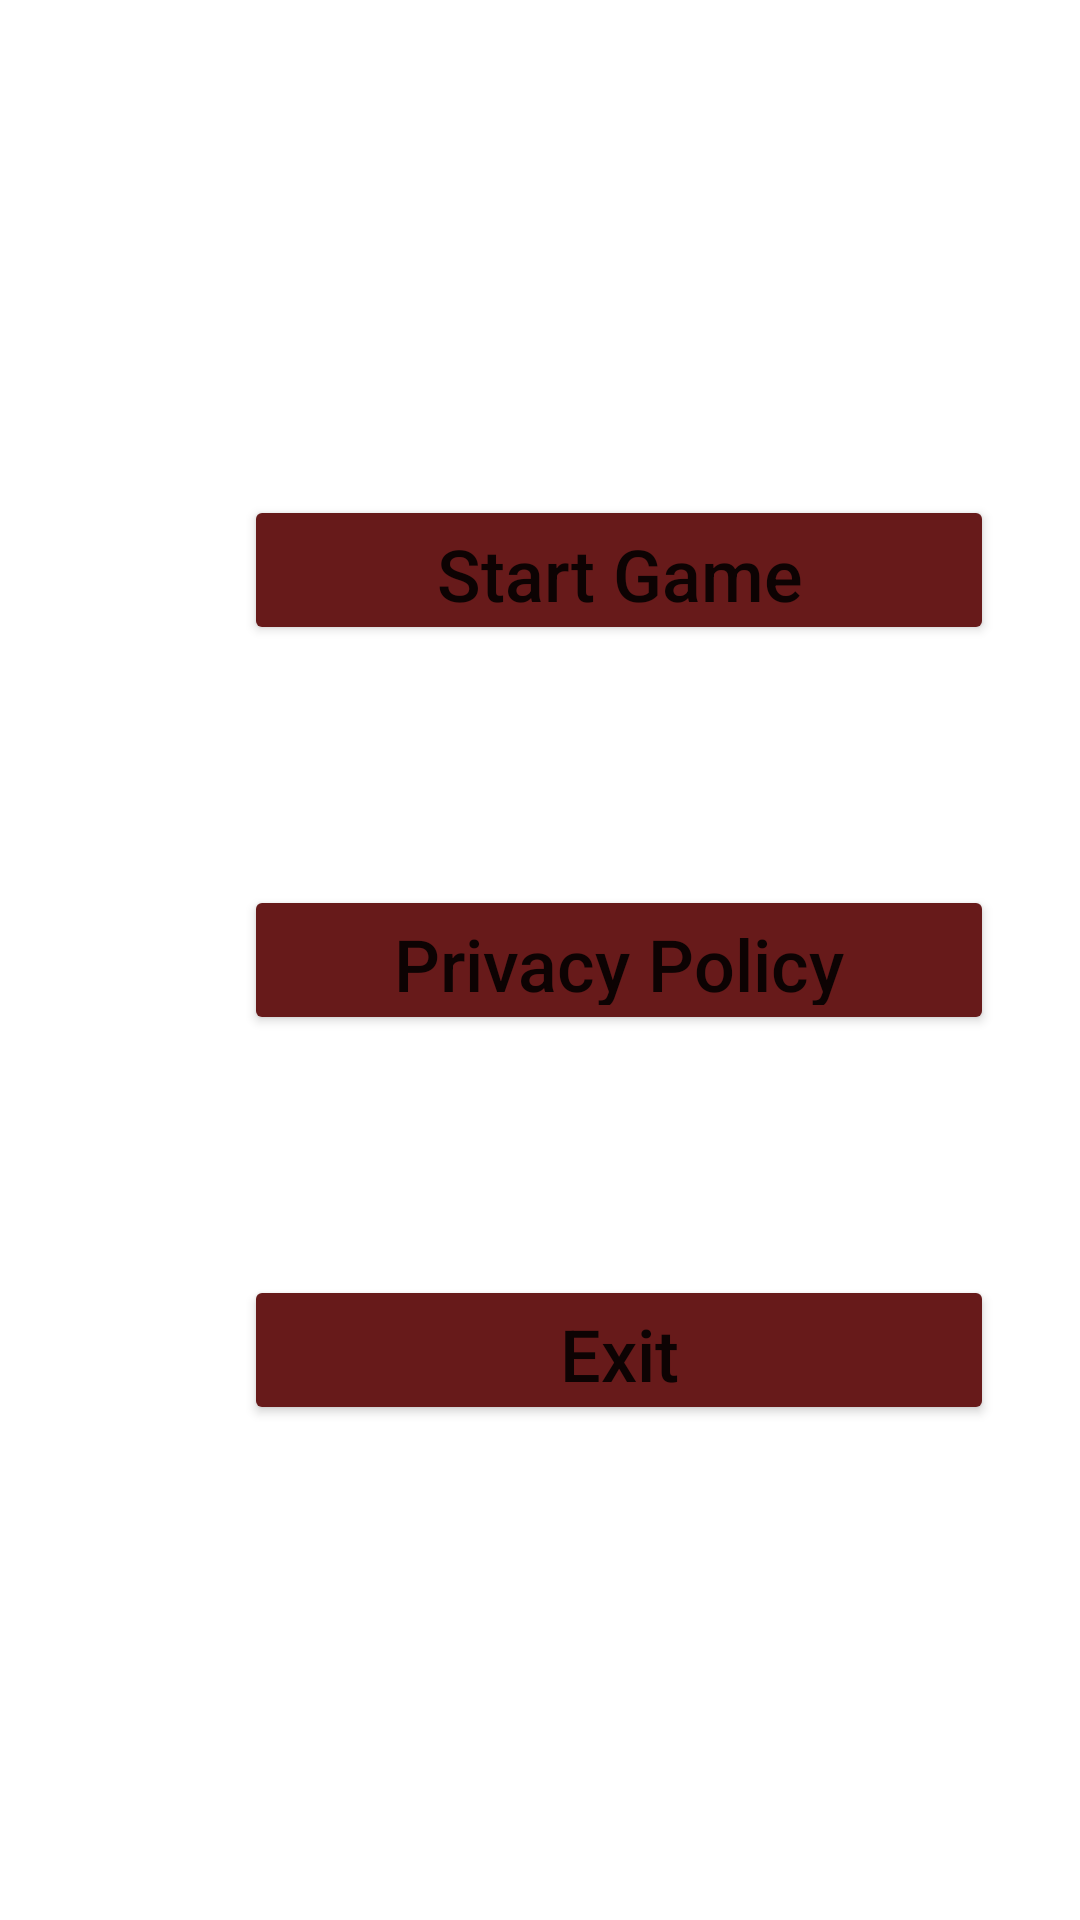

This screen was rendered from an Android layout file. Write that file and the resources it references.
<!-- AndroidManifest.xml: application theme Theme.GrandBuffalo -->
<!-- res/layout/activity_siprkq_sta.xml -->
<?xml version="1.0" encoding="utf-8"?>
<androidx.constraintlayout.widget.ConstraintLayout xmlns:android="http://schemas.android.com/apk/res/android"
    xmlns:app="http://schemas.android.com/apk/res-auto"
    xmlns:tools="http://schemas.android.com/tools"
    android:layout_width="match_parent"
    android:layout_height="match_parent"
    tools:context=".SiprkqSta"
    android:background="@mipmap/bg">

    <LinearLayout
        android:layout_width="413dp"
        android:layout_height="375dp"
        android:gravity="center"
        android:orientation="vertical"
        app:layout_constraintBottom_toBottomOf="parent"
        app:layout_constraintTop_toTopOf="parent"
        tools:ignore="MissingConstraints"
        tools:layout_editor_absoluteX="0dp">

        <Button
            android:id="@+id/Startttt"
            android:layout_width="250dp"
            android:layout_height="50dp"
            android:backgroundTint="@color/batik"
            android:text="Start Game"
            android:textAllCaps="false"
            android:textSize="24sp" />

        <Button
            android:id="@+id/privaqee"
            android:layout_width="250dp"
            android:layout_height="50dp"
            android:layout_marginTop="80dp"
            android:backgroundTint="@color/batik"
            android:text="@string/privatika"
            android:textAllCaps="false"
            android:textSize="24sp" />

        <Button
            android:id="@+id/vixod"
            android:layout_width="250dp"
            android:layout_height="50dp"
            android:layout_marginTop="80dp"
            android:backgroundTint="@color/batik"
            android:text="Exit"
            android:textAllCaps="false"
            android:textSize="24sp" />
    </LinearLayout>

</androidx.constraintlayout.widget.ConstraintLayout>
<!-- resources referenced by this layout -->
<resources>
  <color name="batik">#671A1A</color>
  <string name="privatika">Privacy Policy</string>
  <style name="Theme.GrandBuffalo" parent="Theme.MaterialComponents.DayNight.NoActionBar">
          
          <item name="colorPrimary">@color/purple_500</item>
          <item name="colorPrimaryVariant">@color/purple_700</item>
          <item name="colorOnPrimary">@color/white</item>
          
          <item name="colorSecondary">@color/teal_200</item>
          <item name="colorSecondaryVariant">@color/teal_700</item>
          <item name="colorOnSecondary">@color/black</item>
          
          <item name="android:statusBarColor" tools:targetApi="l">?attr/colorPrimaryVariant</item>
          
      </style>
  <color name="purple_500">#FF6200EE</color>
  <color name="purple_700">#FF3700B3</color>
  <color name="white">#FFFFFFFF</color>
  <color name="teal_200">#FF03DAC5</color>
  <color name="teal_700">#FF018786</color>
  <color name="black">#FF000000</color>
</resources>
